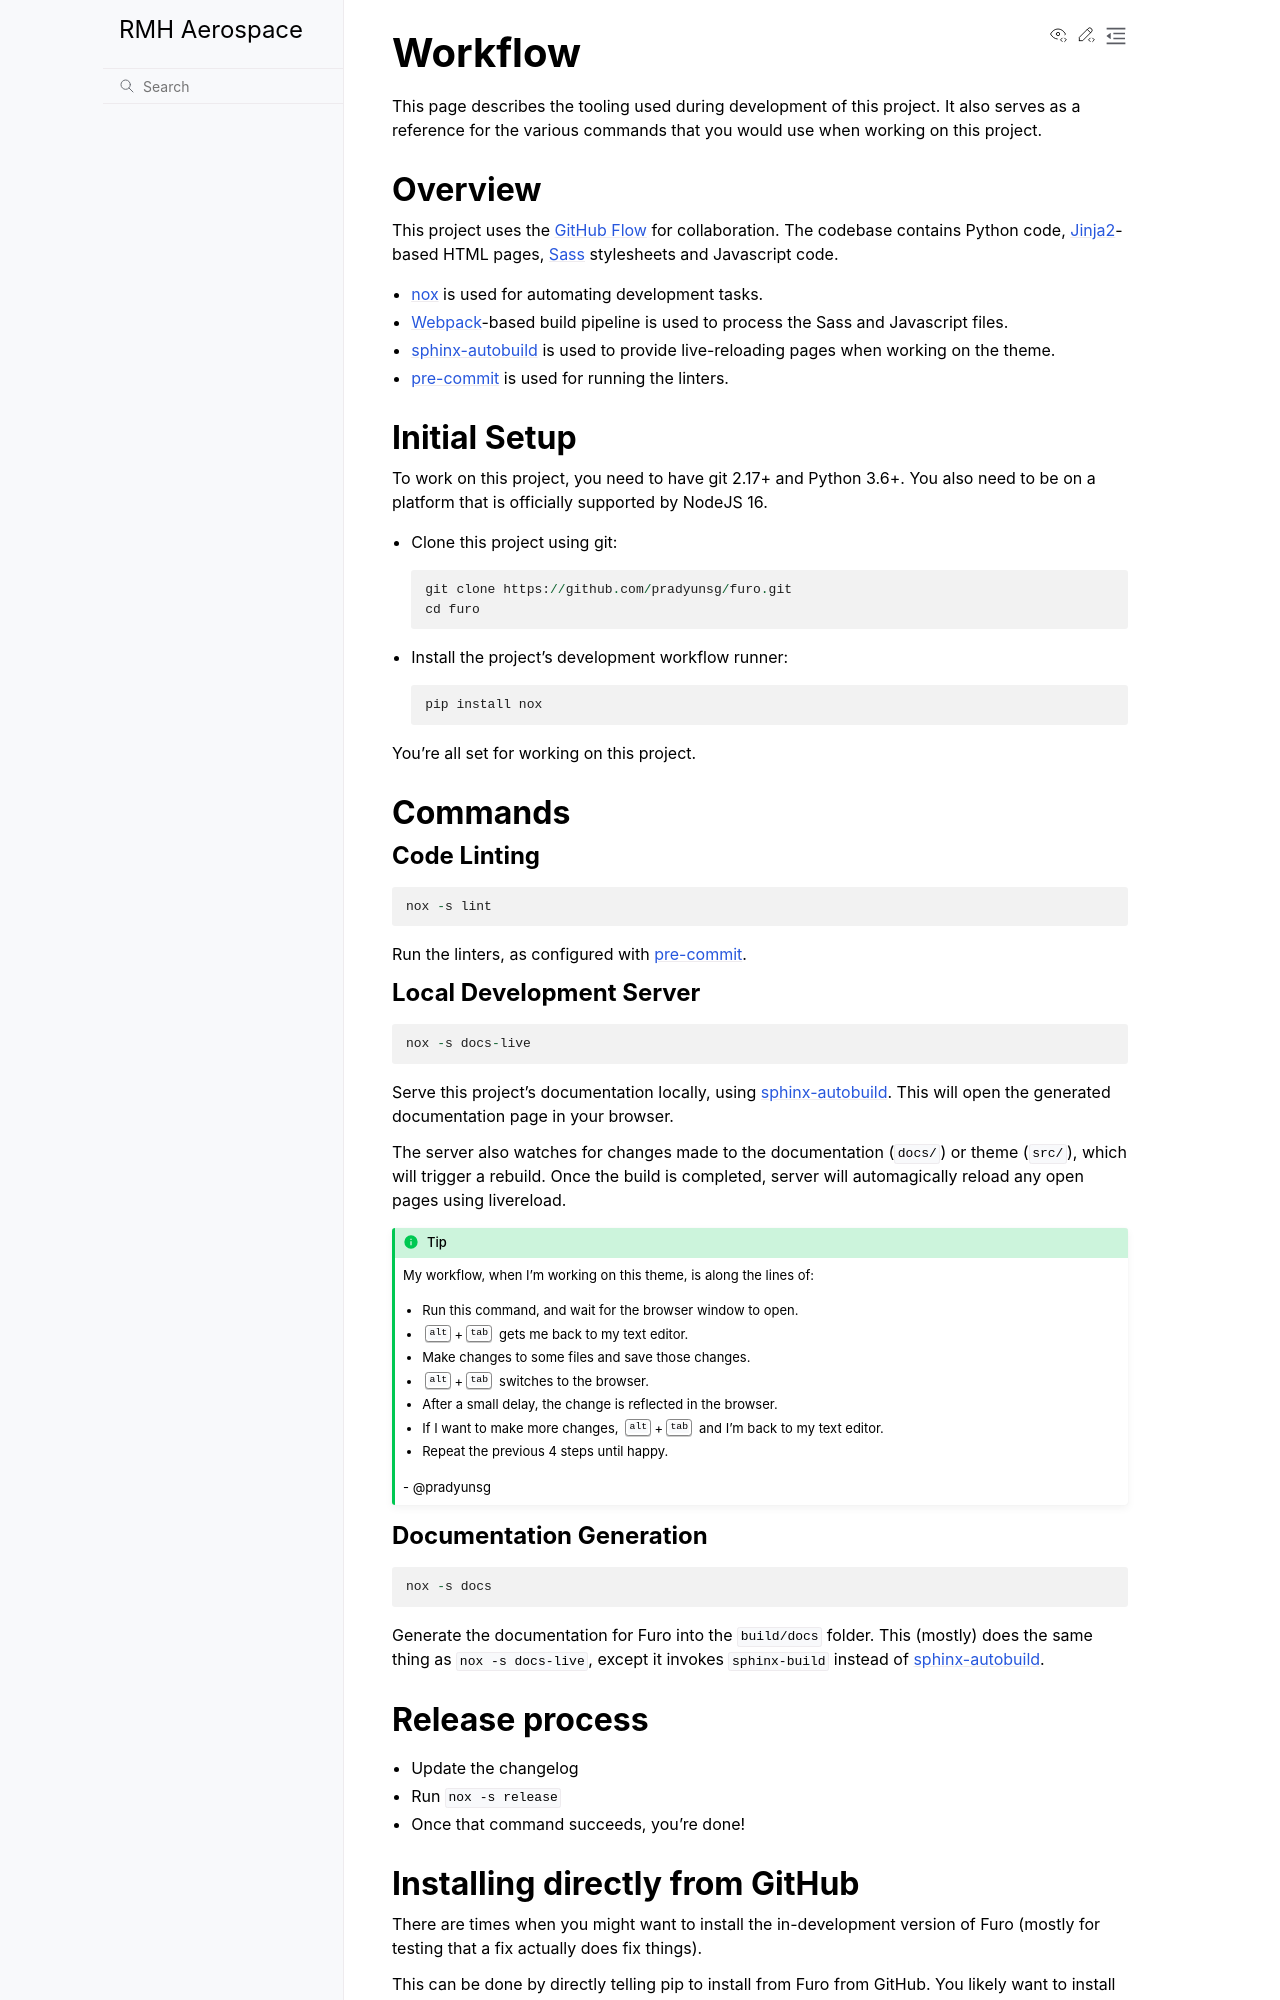

repository: aq18507/rmhaerospace · page: contributing/workflow.html · generator: sphinx

# Workflow

This page describes the tooling used during development of this project. It also serves as a reference for the various commands that you would use when working on this project.

## Overview

This project uses the [GitHub Flow] for collaboration. The codebase contains Python code, [Jinja2]-based HTML pages, [Sass] stylesheets and Javascript code.

- [nox] is used for automating development tasks.
- [Webpack]-based build pipeline is used to process the Sass and Javascript files.
- [sphinx-autobuild] is used to provide live-reloading pages when working on the theme.
- [pre-commit] is used for running the linters.

## Initial Setup

To work on this project, you need to have git 2.17+ and Python 3.6+. You also need to be on a platform that is officially supported by NodeJS 16.

- Clone this project using git:

  ```
  git clone https://github.com/pradyunsg/furo.git
  cd furo
  ```

- Install the project's development workflow runner:

  ```
  pip install nox
  ```

You're all set for working on this project.

## Commands

### Code Linting

```
nox -s lint
```

Run the linters, as configured with [pre-commit].

### Local Development Server

```
nox -s docs-live
```

Serve this project's documentation locally, using [sphinx-autobuild]. This will open the generated documentation page in your browser.

The server also watches for changes made to the documentation (`docs/`) or theme (`src/`), which will trigger a rebuild. Once the build is completed, server will automagically reload any open pages using livereload.

:::{tip}
My workflow, when I'm working on this theme, is along the lines of:

- Run this command, and wait for the browser window to open.
- <kbd>alt</kbd>+<kbd>tab</kbd> gets me back to my text editor.
- Make changes to some files and save those changes.
- <kbd>alt</kbd>+<kbd>tab</kbd> switches to the browser.
- After a small delay, the change is reflected in the browser.
- If I want to make more changes, <kbd>alt</kbd>+<kbd>tab</kbd> and I'm back to my text editor.
- Repeat the previous 4 steps until happy.

\- @pradyunsg
:::

### Documentation Generation

```
nox -s docs
```

Generate the documentation for Furo into the `build/docs` folder. This (mostly) does the same thing as `nox -s docs-live`, except it invokes `sphinx-build` instead of [sphinx-autobuild].

## Release process

- Update the changelog
- Run `nox -s release`
- Once that command succeeds, you're done!
